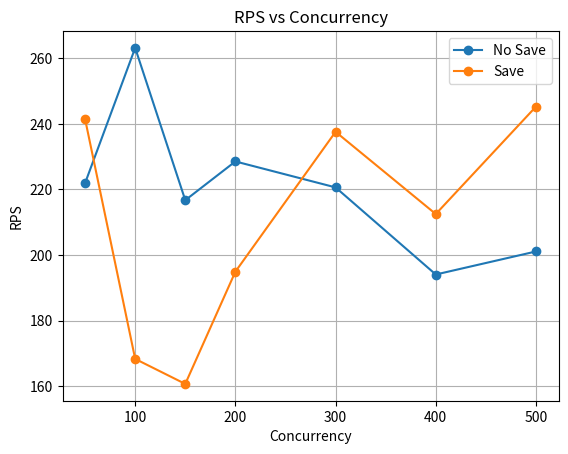
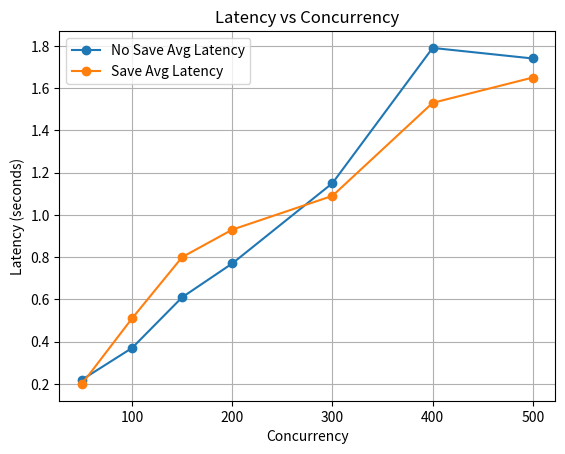
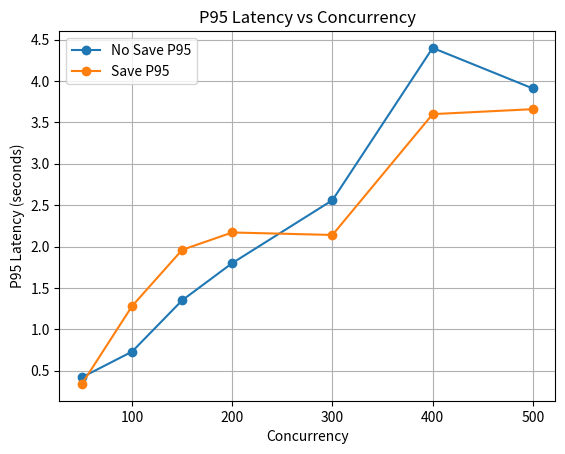

The script that saved these images, in order:
import matplotlib.pyplot as plt

# X axis
concurrency = [50, 100, 150, 200, 300, 400, 500]

# ===== WITHOUT FILE SAVING =====
rps_no_save = [221.92, 263.13, 216.73, 228.54, 220.63, 194.09, 201.11]
lat_no_save = [0.22, 0.37, 0.61, 0.77, 1.15, 1.79, 1.74]
p95_no_save = [0.42, 0.73, 1.35, 1.80, 2.56, 4.40, 3.91]

# ===== WITH FILE SAVING =====
rps_save = [241.46, 168.37, 160.75, 194.95, 237.57, 212.51, 245.25]
lat_save = [0.20, 0.51, 0.80, 0.93, 1.09, 1.53, 1.65]
p95_save = [0.34, 1.28, 1.96, 2.17, 2.14, 3.60, 3.66]

# ===============================
# 1. RPS GRAPH
# ===============================
plt.figure()
plt.plot(concurrency, rps_no_save, marker='o', label='No Save')
plt.plot(concurrency, rps_save, marker='o', label='Save')
plt.xlabel("Concurrency")
plt.ylabel("RPS")
plt.title("RPS vs Concurrency")
plt.legend()
plt.grid()
plt.show()

# ===============================
# 2. LATENCY GRAPH
# ===============================
plt.figure()
plt.plot(concurrency, lat_no_save, marker='o', label='No Save Avg Latency')
plt.plot(concurrency, lat_save, marker='o', label='Save Avg Latency')
plt.xlabel("Concurrency")
plt.ylabel("Latency (seconds)")
plt.title("Latency vs Concurrency")
plt.legend()
plt.grid()
plt.show()

# ===============================
# 3. P95 GRAPH (IMPORTANT)
# ===============================
plt.figure()
plt.plot(concurrency, p95_no_save, marker='o', label='No Save P95')
plt.plot(concurrency, p95_save, marker='o', label='Save P95')
plt.xlabel("Concurrency")
plt.ylabel("P95 Latency (seconds)")
plt.title("P95 Latency vs Concurrency")
plt.legend()
plt.grid()
plt.show()
